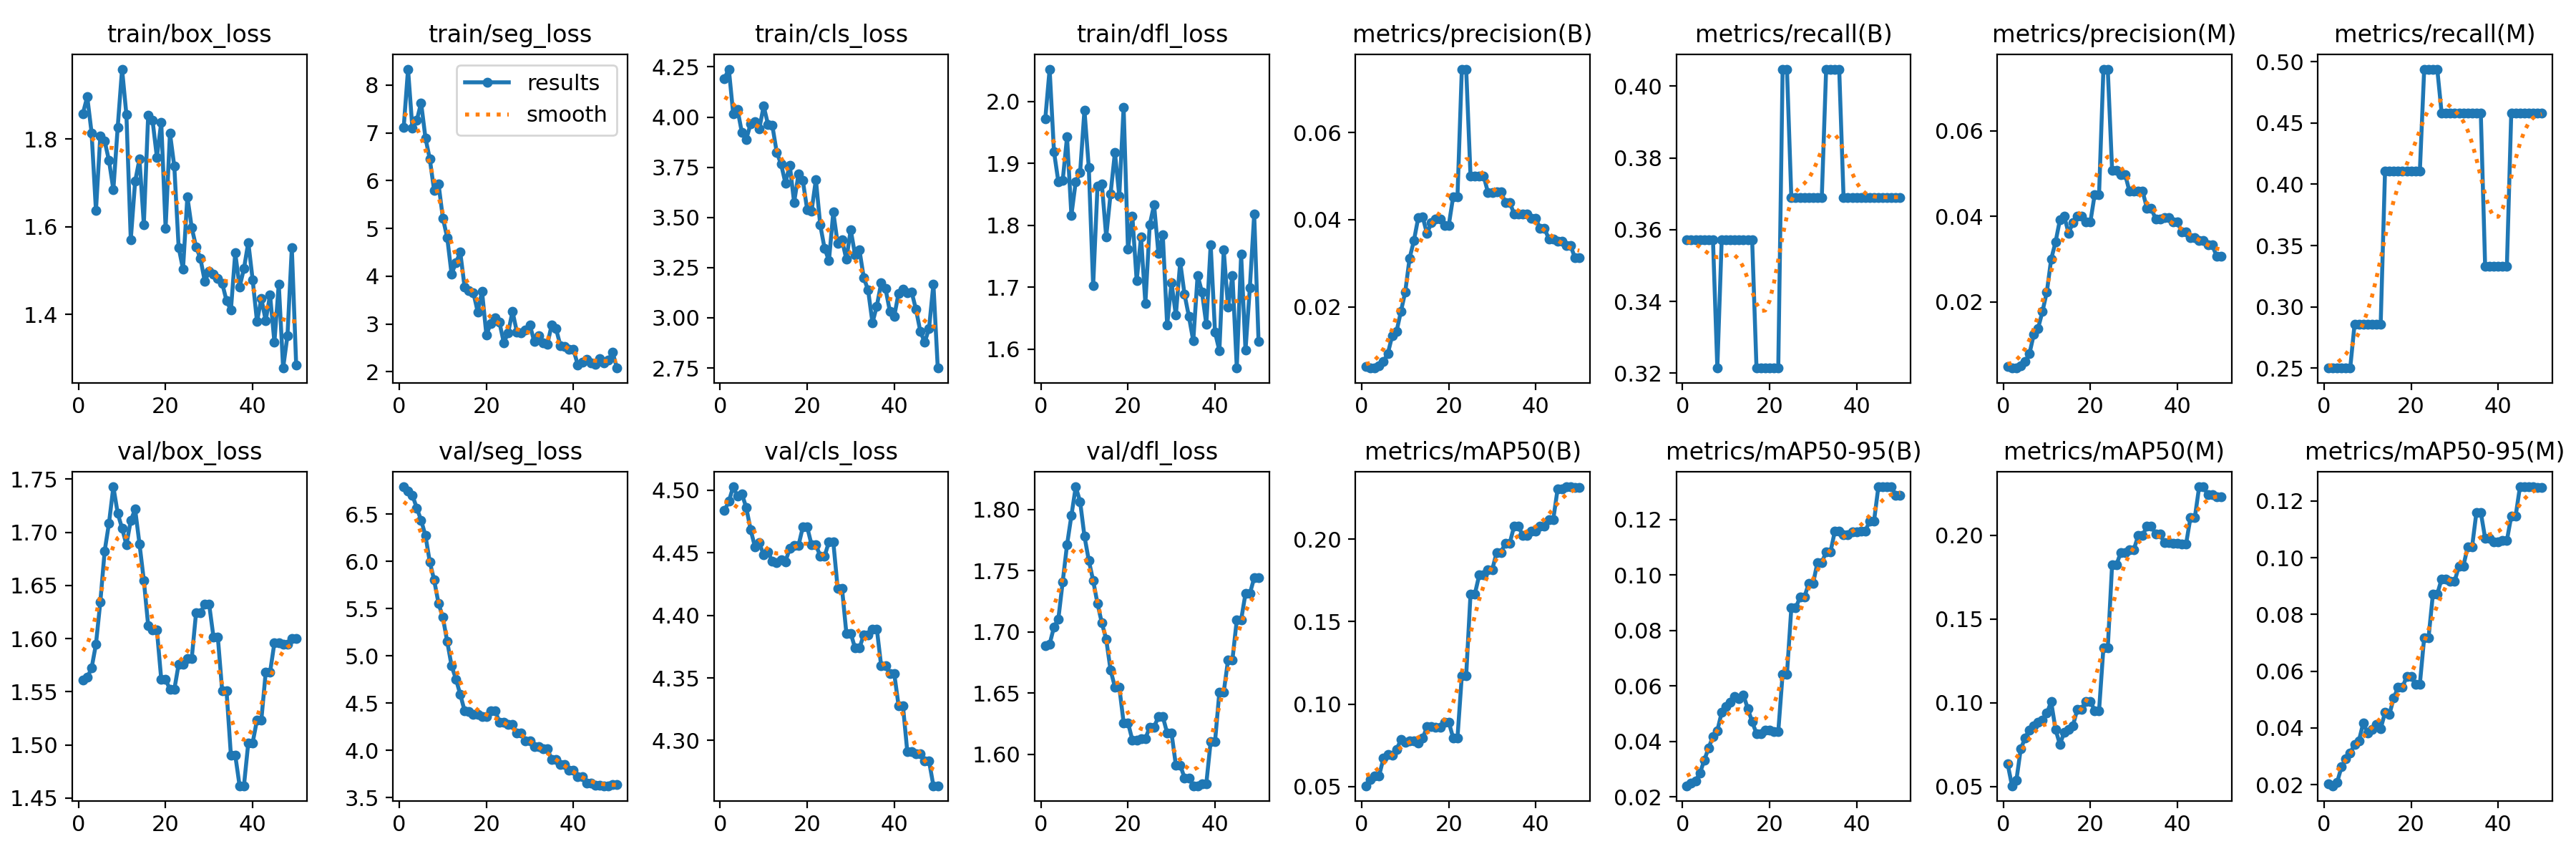

Values plotted in this chart, from the file beside it:
epoch, time, train/box_loss, train/seg_loss, train/cls_loss, train/dfl_loss, metrics/precision(B), metrics/recall(B), metrics/mAP50(B), metrics/mAP50-95(B), metrics/precision(M), metrics/recall(M), metrics/mAP50(M), metrics/mAP50-95(M), val/box_loss, val/seg_loss, val/cls_loss, val/dfl_loss, lr/pg0, lr/pg1, lr/pg2
1, 5.732, 1.858, 7.109, 4.192, 1.972, 0.00624, 0.3571, 0.05048, 0.02396, 0.00483, 0.25, 0.06341, 0.02013, 1.561, 6.789, 4.484, 1.689, 0, 0, 0
2, 10.73, 1.897, 8.333, 4.239, 2.052, 0.00603, 0.3571, 0.05441, 0.02482, 0.00463, 0.25, 0.05038, 0.01958, 1.563, 6.745, 4.491, 1.69, 6.53793e-06, 6.53793e-06, 6.53793e-06
3, 15.85, 1.814, 7.093, 4.018, 1.919, 0.00594, 0.3571, 0.05652, 0.02574, 0.00455, 0.25, 0.05349, 0.02083, 1.572, 6.701, 4.503, 1.704, 1.28117e-05, 1.28117e-05, 1.28117e-05
4, 20.88, 1.637, 7.258, 4.037, 1.871, 0.00641, 0.3571, 0.05658, 0.02852, 0.005, 0.25, 0.07227, 0.02622, 1.595, 6.564, 4.495, 1.711, 1.88214e-05, 1.88214e-05, 1.88214e-05
5, 25.7, 1.807, 7.628, 3.922, 1.872, 0.00749, 0.3571, 0.06722, 0.03317, 0.0061, 0.25, 0.07895, 0.02899, 1.634, 6.436, 4.497, 1.741, 2.45669e-05, 2.45669e-05, 2.45669e-05
6, 30.7, 1.795, 6.895, 3.889, 1.943, 0.00926, 0.3571, 0.06929, 0.03763, 0.00787, 0.25, 0.08381, 0.031, 1.682, 6.273, 4.486, 1.771, 3.00483e-05, 3.00483e-05, 3.00483e-05
7, 35.39, 1.751, 6.452, 3.966, 1.816, 0.01334, 0.3571, 0.06884, 0.0418, 0.01238, 0.2857, 0.08596, 0.03419, 1.709, 5.993, 4.469, 1.795, 3.52656e-05, 3.52656e-05, 3.52656e-05
8, 40.3, 1.685, 5.79, 3.978, 1.871, 0.01436, 0.3214, 0.07237, 0.04386, 0.01385, 0.2857, 0.08819, 0.03548, 1.743, 5.801, 4.455, 1.819, 4.02188e-05, 4.02188e-05, 4.02188e-05
9, 44.94, 1.827, 5.936, 3.942, 1.885, 0.01889, 0.3571, 0.07846, 0.05038, 0.01779, 0.2857, 0.08954, 0.04171, 1.718, 5.555, 4.458, 1.807, 4.49078e-05, 4.49078e-05, 4.49078e-05
10, 49.51, 1.96, 5.217, 4.055, 1.986, 0.02342, 0.3571, 0.0769, 0.05259, 0.0223, 0.2857, 0.09374, 0.03828, 1.704, 5.407, 4.448, 1.778, 4.93327e-05, 4.93327e-05, 4.93327e-05
11, 54.22, 1.855, 4.81, 3.964, 1.893, 0.03115, 0.3571, 0.07752, 0.05402, 0.02999, 0.2857, 0.1006, 0.03952, 1.688, 5.151, 4.451, 1.758, 5.34934e-05, 5.34934e-05, 5.34934e-05
12, 58.78, 1.571, 4.046, 3.957, 1.702, 0.03522, 0.3571, 0.07772, 0.05615, 0.03396, 0.2857, 0.08403, 0.04111, 1.711, 4.895, 4.443, 1.742, 5.739e-05, 5.739e-05, 5.739e-05
13, 63.52, 1.704, 4.285, 3.824, 1.863, 0.0405, 0.3571, 0.07617, 0.05538, 0.03914, 0.2857, 0.07516, 0.03964, 1.722, 4.754, 4.442, 1.723, 6.10225e-05, 6.10225e-05, 6.10225e-05
14, 68.39, 1.754, 4.501, 3.766, 1.866, 0.04065, 0.3571, 0.07922, 0.05666, 0.04002, 0.4107, 0.08222, 0.04543, 1.689, 4.59, 4.444, 1.707, 6.43908e-05, 6.43908e-05, 6.43908e-05
15, 73.47, 1.605, 3.769, 3.671, 1.781, 0.03678, 0.3571, 0.08627, 0.05178, 0.03603, 0.4107, 0.08418, 0.0447, 1.655, 4.417, 4.443, 1.694, 6.74951e-05, 6.74951e-05, 6.74951e-05
16, 78.24, 1.855, 3.697, 3.761, 1.851, 0.03936, 0.3571, 0.08655, 0.04704, 0.0386, 0.4107, 0.08626, 0.05056, 1.612, 4.412, 4.454, 1.669, 7.03351e-05, 7.03351e-05, 7.03351e-05
17, 82.95, 1.843, 3.661, 3.575, 1.918, 0.04008, 0.3214, 0.0858, 0.04278, 0.04007, 0.4107, 0.09608, 0.05427, 1.608, 4.378, 4.456, 1.655, 7.29111e-05, 7.29111e-05, 7.29111e-05
18, 87.8, 1.759, 3.256, 3.716, 1.847, 0.04008, 0.3214, 0.0858, 0.04278, 0.04007, 0.4107, 0.09608, 0.05427, 1.608, 4.378, 4.456, 1.655, 7.52229e-05, 7.52229e-05, 7.52229e-05
19, 92.6, 1.838, 3.682, 3.684, 1.991, 0.0387, 0.3214, 0.08914, 0.04398, 0.03865, 0.4107, 0.1009, 0.05818, 1.562, 4.358, 4.471, 1.626, 7.72706e-05, 7.72706e-05, 7.72706e-05
20, 97.36, 1.597, 2.772, 3.539, 1.761, 0.0387, 0.3214, 0.08914, 0.04398, 0.03865, 0.4107, 0.1009, 0.05818, 1.562, 4.358, 4.471, 1.626, 7.90542e-05, 7.90542e-05, 7.90542e-05
21, 102.2, 1.814, 3.015, 3.53, 1.815, 0.04524, 0.3214, 0.07955, 0.04346, 0.04512, 0.4107, 0.09528, 0.0554, 1.552, 4.421, 4.456, 1.612, 8.05736e-05, 8.05736e-05, 8.05736e-05
22, 107.1, 1.738, 3.133, 3.689, 1.711, 0.04524, 0.3214, 0.07955, 0.04346, 0.04512, 0.4107, 0.09528, 0.0554, 1.552, 4.421, 4.456, 1.612, 8.18289e-05, 8.18289e-05, 8.18289e-05
23, 111.8, 1.553, 3.034, 3.462, 1.781, 0.07455, 0.4048, 0.1173, 0.06425, 0.07437, 0.494, 0.1326, 0.07183, 1.576, 4.298, 4.447, 1.613, 8.28201e-05, 8.28201e-05, 8.28201e-05
24, 116.5, 1.504, 2.611, 3.345, 1.674, 0.07455, 0.4048, 0.1173, 0.06425, 0.07437, 0.494, 0.1326, 0.07183, 1.576, 4.298, 4.447, 1.613, 8.35471e-05, 8.35471e-05, 8.35471e-05
25, 121.2, 1.669, 2.818, 3.285, 1.801, 0.04996, 0.369, 0.1668, 0.08804, 0.05073, 0.494, 0.1825, 0.08715, 1.581, 4.271, 4.459, 1.622, 8.401e-05, 8.401e-05, 8.401e-05
26, 125.6, 1.598, 3.266, 3.526, 1.833, 0.04996, 0.369, 0.1668, 0.08804, 0.05073, 0.494, 0.1825, 0.08715, 1.581, 4.271, 4.459, 1.622, 8.42087e-05, 8.42087e-05, 8.42087e-05
27, 130.2, 1.554, 2.836, 3.371, 1.754, 0.05006, 0.369, 0.1783, 0.092, 0.04969, 0.4583, 0.1899, 0.09248, 1.624, 4.18, 4.422, 1.631, 8.41434e-05, 8.41434e-05, 8.41434e-05
28, 134.8, 1.528, 2.809, 3.388, 1.785, 0.05006, 0.369, 0.1783, 0.092, 0.04969, 0.4583, 0.1899, 0.09248, 1.624, 4.18, 4.422, 1.631, 8.38139e-05, 8.38139e-05, 8.38139e-05
29, 139.4, 1.476, 2.88, 3.291, 1.639, 0.04626, 0.369, 0.1816, 0.09692, 0.04581, 0.4583, 0.1916, 0.09176, 1.632, 4.101, 4.386, 1.618, 8.32203e-05, 8.32203e-05, 8.32203e-05
30, 144.1, 1.498, 2.977, 3.439, 1.707, 0.04626, 0.369, 0.1816, 0.09692, 0.04581, 0.4583, 0.1916, 0.09176, 1.632, 4.101, 4.386, 1.618, 8.23625e-05, 8.23625e-05, 8.23625e-05
31, 148.9, 1.491, 2.632, 3.314, 1.655, 0.04634, 0.369, 0.1921, 0.1045, 0.04583, 0.4583, 0.1999, 0.0971, 1.602, 4.037, 4.374, 1.591, 8.12406e-05, 8.12406e-05, 8.12406e-05
32, 153.6, 1.482, 2.76, 3.339, 1.741, 0.04634, 0.369, 0.1921, 0.1045, 0.04583, 0.4583, 0.1999, 0.0971, 1.602, 4.037, 4.374, 1.591, 7.98546e-05, 7.98546e-05, 7.98546e-05
33, 158.1, 1.471, 2.608, 3.199, 1.688, 0.04398, 0.4048, 0.1975, 0.1083, 0.0419, 0.4583, 0.2056, 0.1038, 1.551, 4.017, 4.384, 1.581, 7.82044e-05, 7.82044e-05, 7.82044e-05
34, 162.6, 1.431, 2.574, 3.138, 1.653, 0.04398, 0.4048, 0.1975, 0.1083, 0.0419, 0.4583, 0.2056, 0.1038, 1.551, 4.017, 4.384, 1.581, 7.62901e-05, 7.62901e-05, 7.62901e-05
35, 167.3, 1.41, 2.983, 2.975, 1.613, 0.04137, 0.4048, 0.2077, 0.1158, 0.0393, 0.4583, 0.2008, 0.116, 1.49, 3.902, 4.389, 1.574, 7.41117e-05, 7.41117e-05, 7.41117e-05
36, 172, 1.541, 2.901, 3.059, 1.719, 0.04137, 0.4048, 0.2077, 0.1158, 0.0393, 0.4583, 0.2008, 0.116, 1.49, 3.902, 4.389, 1.574, 7.16692e-05, 7.16692e-05, 7.16692e-05
37, 176.9, 1.463, 2.551, 3.174, 1.692, 0.04122, 0.369, 0.2023, 0.1144, 0.03968, 0.3333, 0.1956, 0.1069, 1.462, 3.851, 4.36, 1.576, 6.89625e-05, 6.89625e-05, 6.89625e-05
38, 181.4, 1.504, 2.538, 3.145, 1.64, 0.04122, 0.369, 0.2023, 0.1144, 0.03968, 0.3333, 0.1956, 0.1069, 1.462, 3.851, 4.36, 1.576, 6.59916e-05, 6.59916e-05, 6.59916e-05
39, 185.9, 1.564, 2.476, 3.032, 1.769, 0.04029, 0.369, 0.205, 0.1156, 0.03865, 0.3333, 0.1953, 0.1055, 1.502, 3.788, 4.353, 1.611, 6.27567e-05, 6.27567e-05, 6.27567e-05
40, 190.5, 1.479, 2.464, 3.008, 1.627, 0.04029, 0.369, 0.205, 0.1156, 0.03865, 0.3333, 0.1953, 0.1055, 1.502, 3.788, 4.353, 1.611, 5.92576e-05, 5.92576e-05, 5.92576e-05
41, 195, 1.384, 2.148, 3.123, 1.598, 0.03794, 0.369, 0.2077, 0.1159, 0.03632, 0.3333, 0.195, 0.1061, 1.524, 3.717, 4.328, 1.651, 5.54944e-05, 5.54944e-05, 5.54944e-05
42, 199.4, 1.436, 2.198, 3.144, 1.76, 0.03794, 0.369, 0.2077, 0.1159, 0.03632, 0.3333, 0.195, 0.1061, 1.524, 3.717, 4.328, 1.651, 5.14671e-05, 5.14671e-05, 5.14671e-05
43, 204.1, 1.386, 2.257, 3.124, 1.667, 0.03558, 0.369, 0.2119, 0.1194, 0.03499, 0.4583, 0.2106, 0.1146, 1.568, 3.65, 4.291, 1.677, 4.71756e-05, 4.71756e-05, 4.71756e-05
44, 208.8, 1.445, 2.183, 3.128, 1.719, 0.03558, 0.369, 0.2119, 0.1194, 0.03499, 0.4583, 0.2106, 0.1146, 1.568, 3.65, 4.291, 1.677, 4.262e-05, 4.262e-05, 4.262e-05
45, 213.3, 1.337, 2.152, 3.042, 1.57, 0.03506, 0.369, 0.2303, 0.1318, 0.03442, 0.4583, 0.229, 0.125, 1.596, 3.627, 4.29, 1.71, 3.78002e-05, 3.78002e-05, 3.78002e-05
46, 217.9, 1.469, 2.276, 2.932, 1.753, 0.03506, 0.369, 0.2303, 0.1318, 0.03442, 0.4583, 0.229, 0.125, 1.596, 3.627, 4.29, 1.71, 3.27163e-05, 3.27163e-05, 3.27163e-05
47, 222.4, 1.278, 2.182, 2.878, 1.598, 0.03399, 0.369, 0.2318, 0.1318, 0.03329, 0.4583, 0.2241, 0.125, 1.595, 3.624, 4.283, 1.731, 2.73683e-05, 2.73683e-05, 2.73683e-05
48, 226.7, 1.352, 2.244, 2.947, 1.699, 0.03399, 0.369, 0.2318, 0.1318, 0.03329, 0.4583, 0.2241, 0.125, 1.595, 3.624, 4.283, 1.731, 2.17562e-05, 2.17562e-05, 2.17562e-05
49, 231.5, 1.552, 2.408, 3.169, 1.818, 0.03123, 0.369, 0.2316, 0.1288, 0.03069, 0.4583, 0.2229, 0.1247, 1.6, 3.639, 4.264, 1.744, 1.58799e-05, 1.58799e-05, 1.58799e-05
50, 235.7, 1.285, 2.079, 2.75, 1.613, 0.03123, 0.369, 0.2316, 0.1288, 0.03069, 0.4583, 0.2229, 0.1247, 1.6, 3.639, 4.264, 1.744, 9.73953e-06, 9.73953e-06, 9.73953e-06
